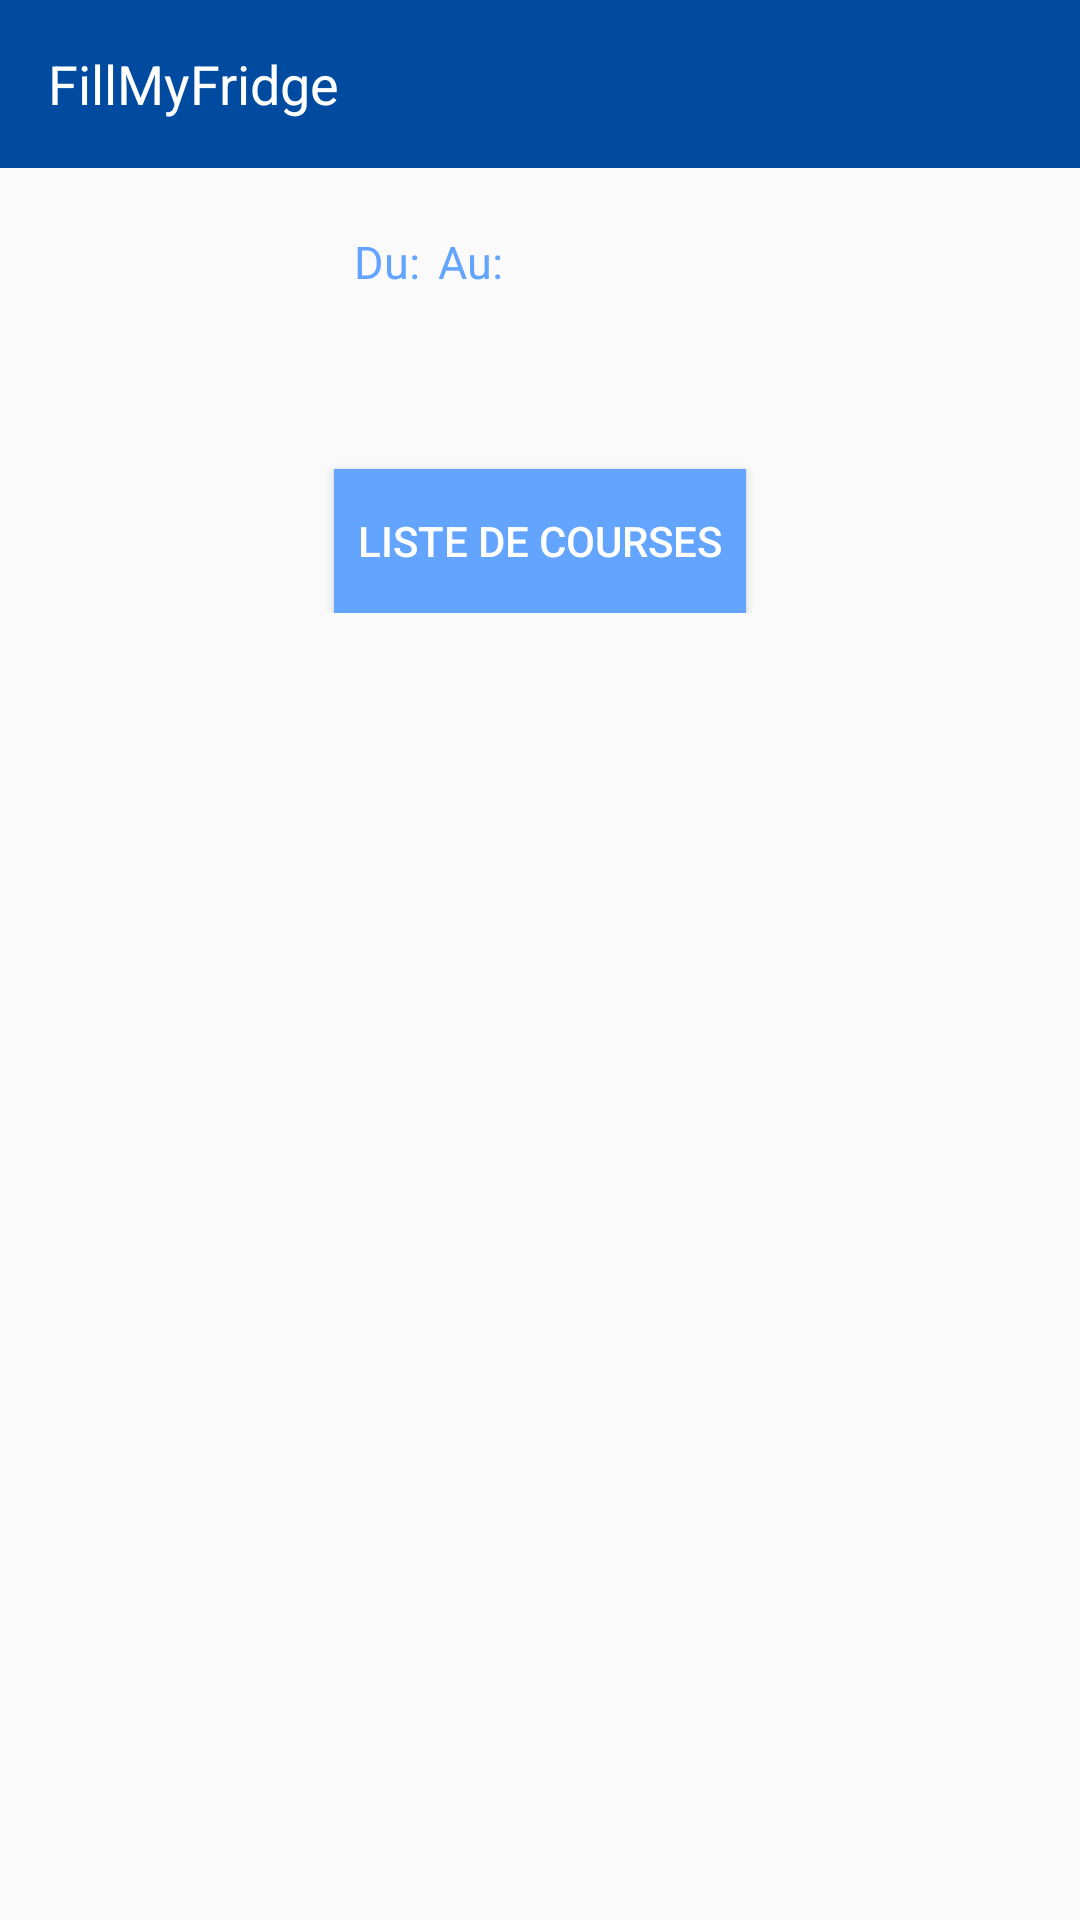

Android layout source for this screen:
<!-- AndroidManifest.xml: application theme AppTheme -->
<!-- res/layout/activity_list_menu_details.xml -->
<?xml version="1.0" encoding="utf-8"?>
<android.support.v4.widget.DrawerLayout xmlns:android="http://schemas.android.com/apk/res/android"
    xmlns:app="http://schemas.android.com/apk/res-auto"
    xmlns:tools="http://schemas.android.com/tools"
    android:layout_width="match_parent"
    android:layout_height="match_parent"
    tools:context="fr.utt.if26.fillmyfridge.ListMenuDetailsActivity"
    android:id="@+id/drawerLayout">

    <LinearLayout
        android:layout_width="match_parent"
        android:layout_height="match_parent"
        android:orientation="vertical">
        <include
            android:id="@+id/toolbar"
            layout="@layout/toolbar_home"/>
        <RelativeLayout
            android:layout_width="match_parent"
            android:layout_height="wrap_content">

            <TextView
                android:id="@+id/TV_lm_details_du"
                android:layout_width="wrap_content"
                android:layout_height="wrap_content"
                android:layout_alignBaseline="@+id/TV_lm_details_from"
                android:layout_alignBottom="@+id/TV_lm_details_from"
                android:layout_alignParentStart="true"
                android:layout_marginStart="98dp"
                android:paddingLeft="20dp"
                android:text="@string/du"
                android:textColor="@color/primaryLightColor"
                android:textSize="15dp" />
            <TextView
                android:layout_width="wrap_content"
                android:layout_height="wrap_content"
                android:id="@+id/TV_lm_details_from"
                android:layout_centerHorizontal="true"
                android:layout_marginTop="21dp"
                android:textColor="@color/primaryLightColor"
                android:textSize="15dp"
                android:paddingLeft="3dp"
                android:layout_toRightOf="@id/TV_lm_details_du"/>

            <TextView
                android:id="@+id/TV_lm_details_au"
                android:layout_width="wrap_content"
                android:layout_height="wrap_content"
                android:layout_centerHorizontal="true"
                android:layout_marginTop="21dp"
                android:layout_toRightOf="@+id/TV_lm_details_from"
                android:paddingLeft="3dp"
                android:text="@string/au"
                android:textColor="@color/primaryLightColor"
                android:textSize="15dp" />
            <TextView
                android:layout_width="wrap_content"
                android:layout_height="wrap_content"
                android:id="@+id/TV_lm_details_to"
                android:layout_centerHorizontal="true"
                android:layout_marginTop="21dp"
                android:textColor="@color/primaryLightColor"
                android:textSize="15dp"
                android:paddingLeft="3dp"
                android:layout_toRightOf="@id/TV_lm_details_au"/>
            <Button
                android:layout_width="wrap_content"
                android:layout_height="wrap_content"
                android:text="Liste de courses"
                android:id="@+id/Button_details_menu_liste_course"
                android:layout_marginTop="59dp"
                android:background="@color/primaryLightColor"
                android:paddingRight="8dp"
                android:paddingLeft="8dp"
                android:textColor="@color/primaryTextColor"
                android:layout_below="@id/TV_lm_details_au"
                android:layout_centerHorizontal="true"/>
        </RelativeLayout>
        <ListView
            android:layout_width="match_parent"
            android:layout_height="match_parent"
            android:id="@+id/LV_listemenus_details">
            
        </ListView>
    </LinearLayout>
    <FrameLayout
        android:layout_width="250dp"
        android:layout_height="match_parent"
        android:layout_gravity="left"
        android:background="@android:color/white">

        <com.mindorks.placeholderview.PlaceHolderView
            android:id="@+id/drawerView"
            android:layout_width="match_parent"
            android:layout_height="match_parent"
            android:layout_alignParentEnd="true"
            android:scrollbars="vertical" />
    </FrameLayout>

</android.support.v4.widget.DrawerLayout>
<!-- res/layout/toolbar_home.xml (included above) -->
<?xml version="1.0" encoding="utf-8"?>
<android.support.v7.widget.Toolbar
    xmlns:android="http://schemas.android.com/apk/res/android"
    android:layout_width="match_parent"
    android:layout_height="?attr/actionBarSize"
    android:background="@color/primaryDarkColor">
    <TextView
        android:layout_width="match_parent"
        android:layout_height="wrap_content"
        android:textColor="@color/primaryTextColor"
        android:gravity="left|center"
        android:layout_gravity="center"
        android:textSize="18sp"
        android:text="@string/home"/>
</android.support.v7.widget.Toolbar>
<!-- resources referenced by this layout -->
<resources>
  <color name="primaryDarkColor">#004ba0</color>
  <color name="primaryLightColor">#63a4ff</color>
  <color name="primaryTextColor">#ffffff</color>
  <string name="au">Au: </string>
  <string name="du">Du: </string>
  <string name="home">FillMyFridge</string>
  <style name="AppTheme" parent="Theme.AppCompat.Light.NoActionBar">
          <item name="colorPrimary">@color/primaryColor</item>
          <item name="colorPrimaryDark">@color/primaryDarkColor</item>
          <item name="colorAccent">@color/primaryLightColor</item>
          <item name="android:windowContentOverlay">@null</item>
          <item name="windowActionBar">false</item>
          <item name="windowNoTitle">true</item>
          <item name="drawerArrowStyle">@style/MaterialDrawer.DrawerArrowStyle</item>
      </style>
  <color name="primaryColor">#1976d2</color>
  <style name="MaterialDrawer.DrawerArrowStyle" parent="Widget.AppCompat.DrawerArrowToggle">
          <item name="spinBars">false</item>
          <item name="color">@android:color/white</item>
      </style>
</resources>
